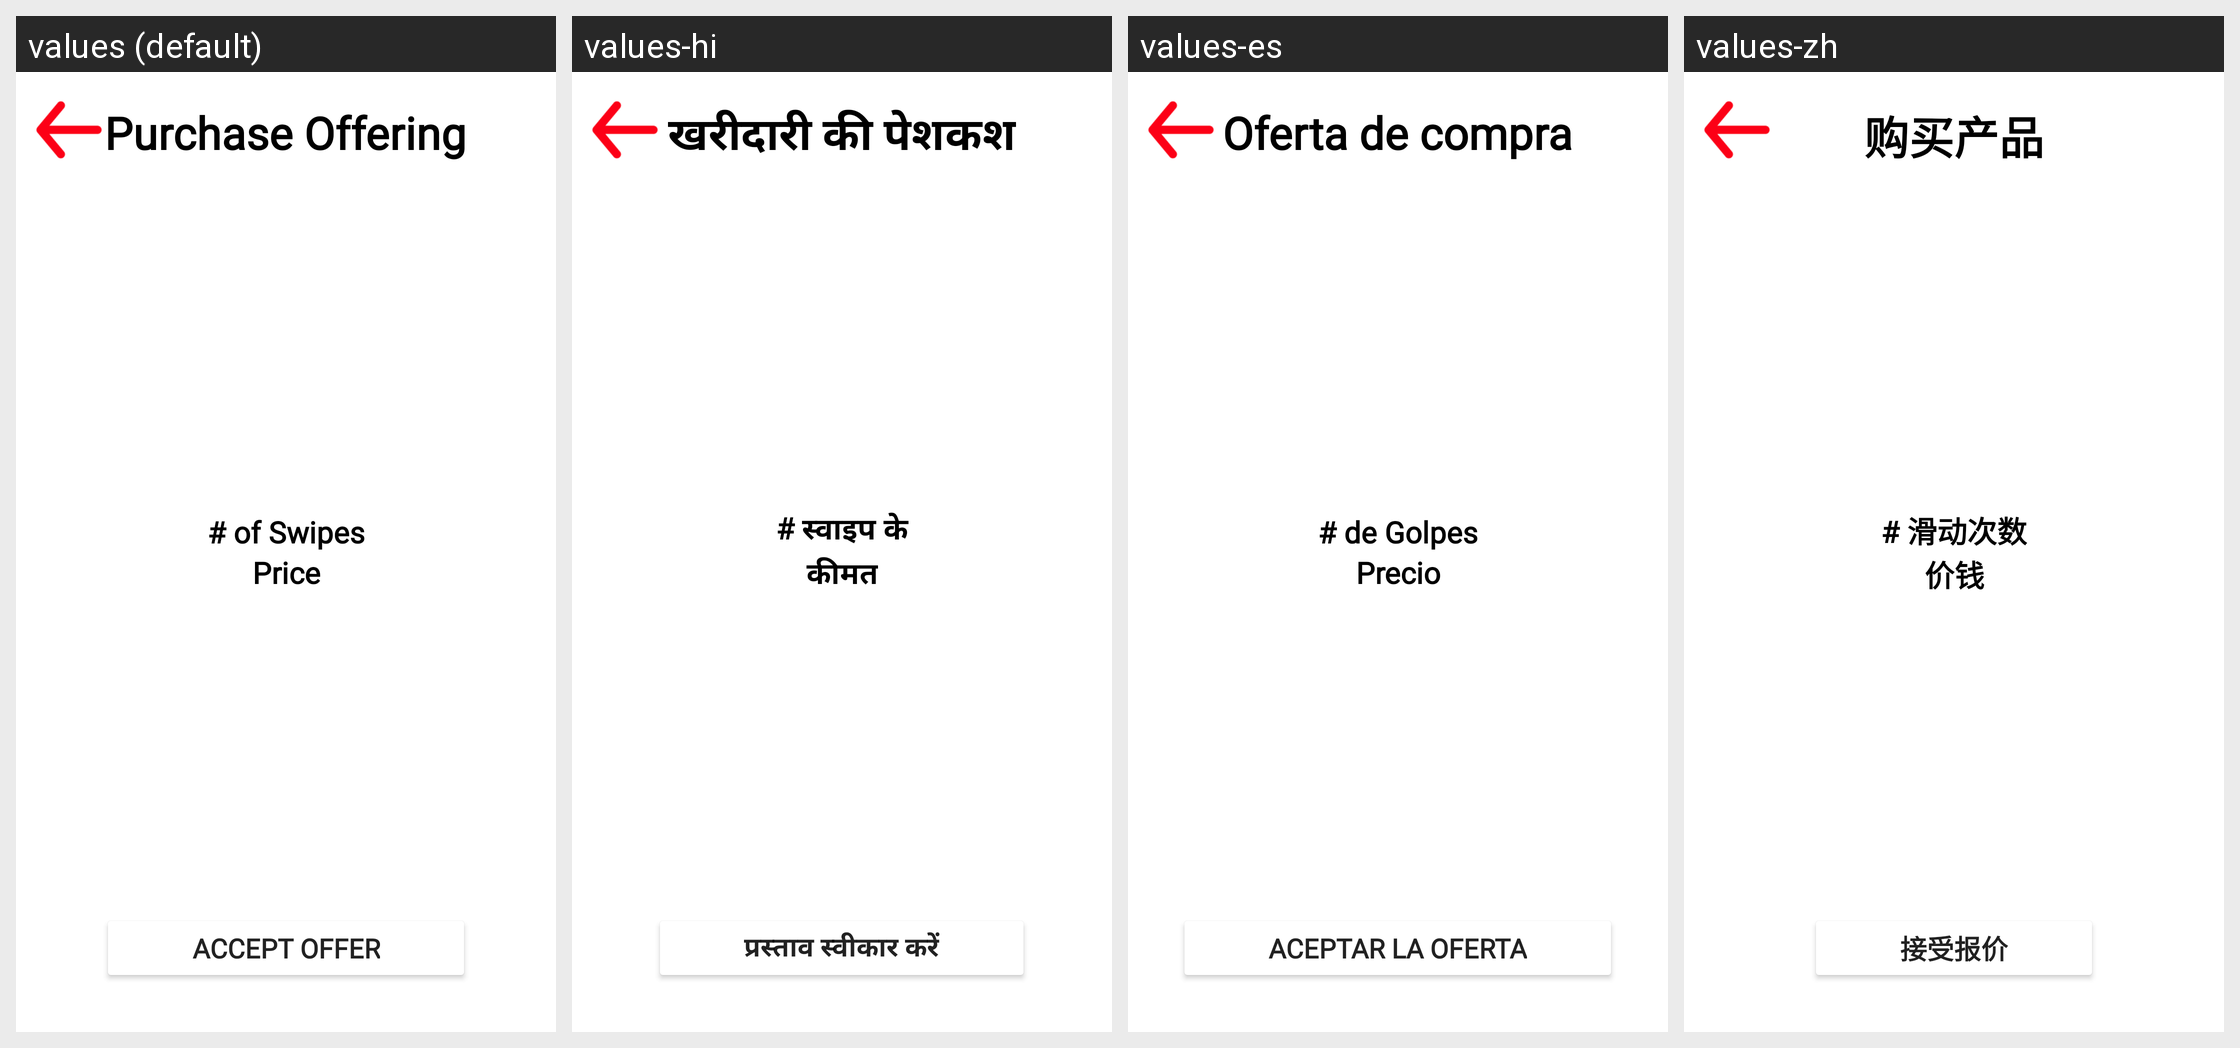

The same Android screen rendered under several of its app's locales, left to right. List the strings drawn on it with the default value and each locale's translation.
Android screen res/layout/fragment_purchase_offering.xml rendered under 4 locales, left to right: values (default), values-hi, values-es, values-zh. Device: Nexus 5 (rendered at 1080×1920; each locale shown at half size, 540×960, under a caption strip naming it); theme Theme.DakaDining.
Strings drawn on this screen, with the default value and each locale's value (text and hints the layout hard-codes, and strings that could not be matched under every locale, appear in the picture but are not listed):

purchase_offering
  values: Purchase Offering
  values-hi: खरीदारी की पेशकश
  values-es: Oferta de compra
  values-zh: 购买产品

txtNumSwipes
  values: # of Swipes
  values-hi: # स्वाइप के
  values-es: # de Golpes
  values-zh: # 滑动次数

txtPrice
  values: Price
  values-hi: कीमत
  values-es: Precio
  values-zh: 价钱

accept_offer
  values: Accept Offer
  values-hi: प्रस्ताव स्वीकार करें
  values-es: Aceptar la oferta
  values-zh: 接受报价
